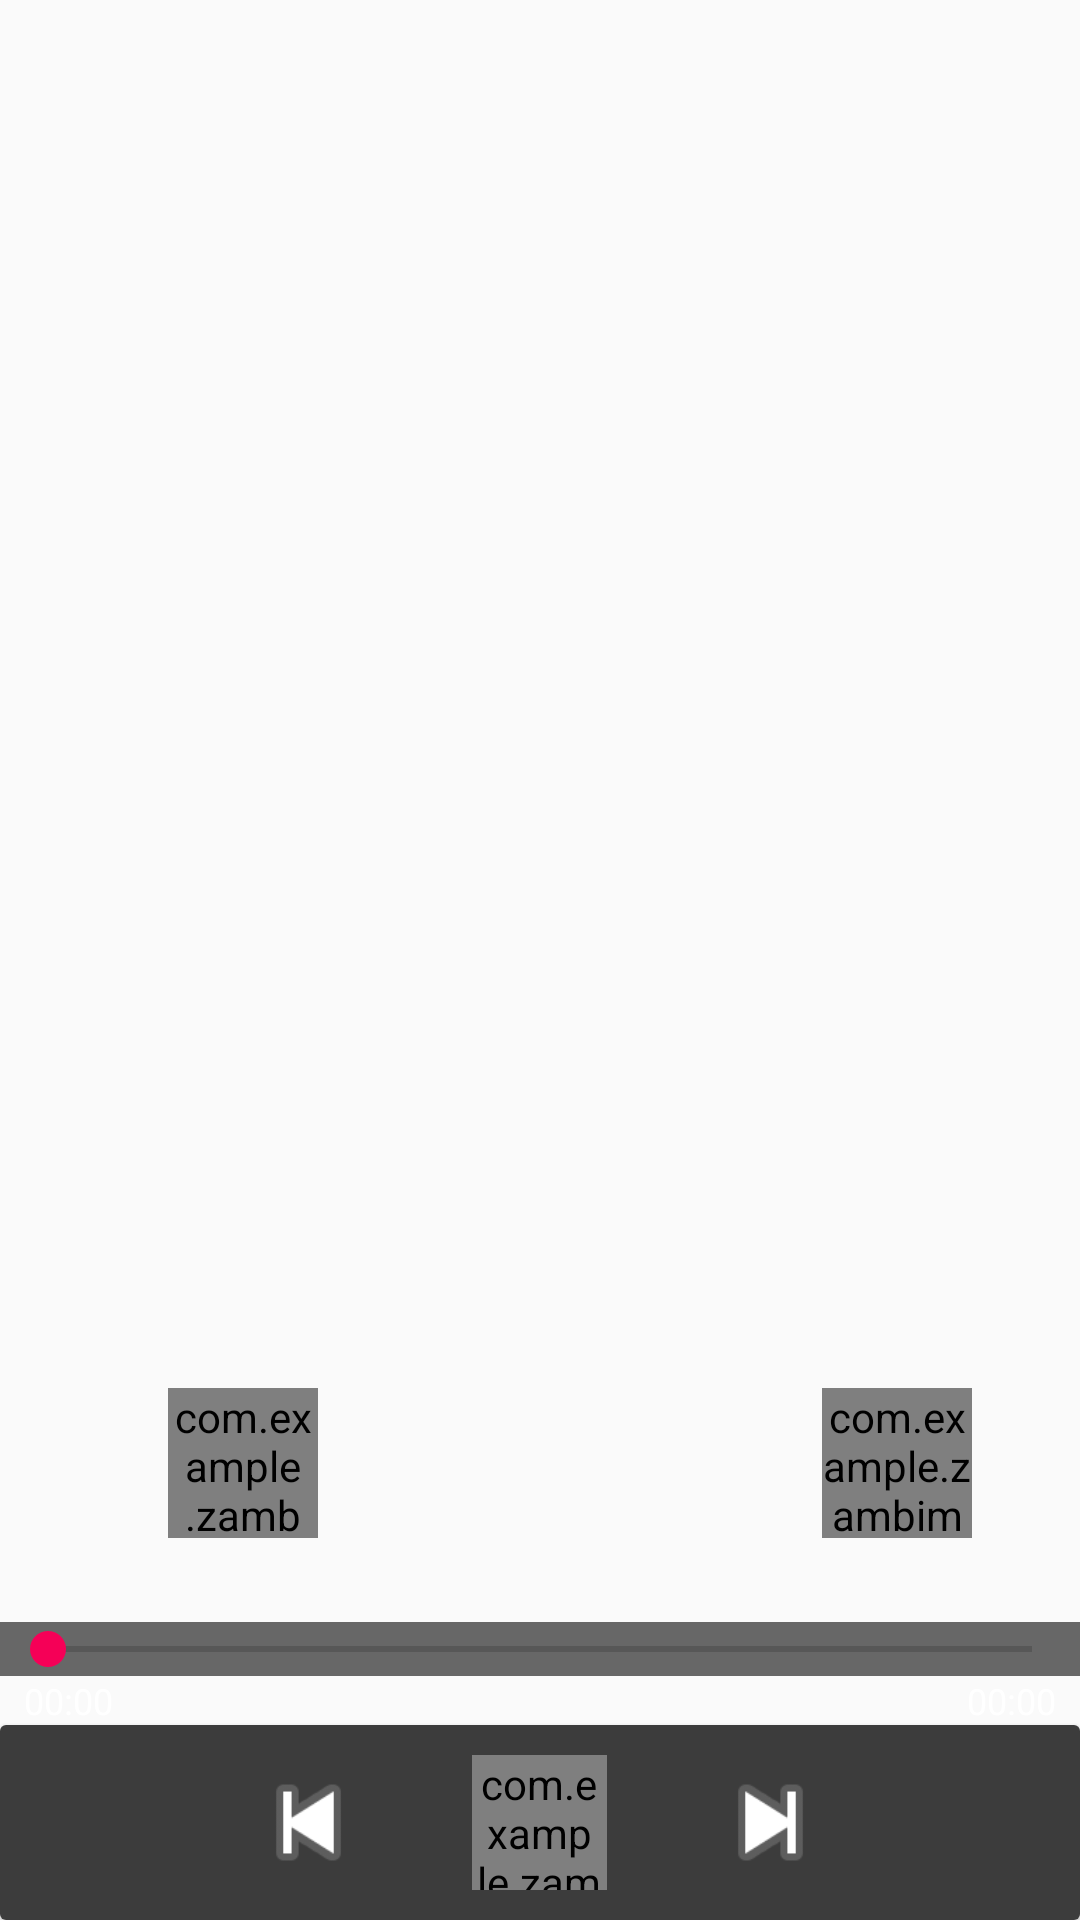

Layout XML and referenced resources for this Android screen:
<!-- AndroidManifest.xml: application theme AppTheme -->
<!-- res/layout/activity_now_playin.xml -->
<?xml version="1.0" encoding="utf-8"?>
<androidx.constraintlayout.widget.ConstraintLayout xmlns:android="http://schemas.android.com/apk/res/android"
    xmlns:app="http://schemas.android.com/apk/res-auto"
    xmlns:tools="http://schemas.android.com/tools"
    android:id="@+id/nowPlayingParent"
    android:layout_width="match_parent"
    android:layout_height="match_parent"
    android:theme="@style/AppTheme.NoActionBar"
    tools:context=".NowPlayingActivity2">

    <androidx.recyclerview.widget.RecyclerView
        android:id="@+id/now_playing_recycler_view_main"
        android:layout_width="match_parent"
        android:layout_height="match_parent"
        tools:layout_editor_absoluteX="0dp"
        tools:layout_editor_absoluteY="16dp" />

    <com.example.zambimusic.ui.main.Button.RepeatButton
        android:id="@+id/repeatButton"
        android:layout_width="50dp"
        android:layout_height="50dp"
        android:layout_gravity="center_vertical"
        android:layout_marginEnd="36dp"
        android:layout_marginBottom="28dp"
        app:layout_constraintBottom_toTopOf="@+id/seekBarPlayActivity"
        app:layout_constraintEnd_toEndOf="parent"
        app:repeat_state="off"
        app:src_repeat_all="@drawable/ic_repeat"
        app:src_repeat_off="@drawable/ic_not_repeat"
        app:src_repeat_one="@drawable/ic_repeat_one" />

    <com.example.zambimusic.ui.main.Button.CustomToggleImageButton
        android:id="@+id/shuffleButton"
        android:layout_width="50dp"
        android:layout_height="50dp"
        android:layout_gravity="center_vertical"
        android:layout_marginStart="56dp"
        android:layout_marginBottom="28dp"
        app:layout_constraintBottom_toTopOf="@+id/seekBarPlayActivity"
        app:layout_constraintStart_toStartOf="parent"
        app:src_state1="@drawable/ic_shuffle"
        app:src_state2="@drawable/ic_not_shuffle"
        app:state="state1" />

    <SeekBar
        android:id="@+id/seekBarPlayActivity"
        android:layout_width="match_parent"
        android:layout_height="wrap_content"
        android:background="#AA1f1f1f"
        app:layout_constraintBottom_toTopOf="@+id/linearLayout2"
        tools:layout_editor_absoluteX="4dp" />

    <LinearLayout
        android:id="@+id/linearLayout2"
        android:layout_width="match_parent"
        android:layout_height="wrap_content"
        android:orientation="horizontal"
        android:paddingStart="4dp"
        android:paddingEnd="4dp"
        app:layout_constraintBottom_toTopOf="@+id/cardview">

        <TextView
            android:id="@+id/tvProgress"
            android:layout_width="0dp"
            android:layout_height="wrap_content"
            android:layout_weight="1"
            android:gravity="left"
            android:maxLines="1"
            android:paddingStart="4dp"
            android:paddingEnd="4dp"
            android:text="00:00"
            android:textColor="@color/textColor"
            android:textSize="12sp" />

        <TextView
            android:id="@+id/tvTotalTime"
            android:layout_width="0dp"
            android:layout_height="wrap_content"
            android:layout_weight="1"
            android:gravity="right"
            android:maxLines="1"
            android:paddingStart="4dp"
            android:paddingEnd="4dp"
            android:text="00:00"
            android:textColor="@color/textColor"
            android:textSize="12sp" />


    </LinearLayout>



    <androidx.cardview.widget.CardView
        android:id="@+id/cardview"
        android:layout_width="match_parent"
        android:layout_height="wrap_content"
        android:elevation="100dp"
        app:layout_constraintBottom_toBottomOf="parent"
        app:layout_constraintStart_toStartOf="parent">

        
        <LinearLayout
            android:layout_width="match_parent"
            android:layout_height="wrap_content"
            android:background="@color/background"
            android:gravity="center"
            android:orientation="horizontal"
            android:padding="10dp">

            <androidx.appcompat.widget.AppCompatImageButton
                android:id="@+id/previos"
                android:layout_width="45dp"
                android:layout_height="45dp"
                android:layout_gravity="center_vertical"
                android:layout_marginLeft="16dp"
                android:layout_marginRight="16dp"
                android:background="@android:drawable/ic_media_previous"
                android:foregroundGravity="center_vertical" />

            <com.example.zambimusic.ui.main.Button.CustomToggleImageButton
                android:id="@+id/playPuase"
                android:layout_width="45dp"
                android:layout_height="45dp"
                android:layout_gravity="center_vertical"
                android:layout_marginLeft="16dp"
                android:layout_marginRight="16dp"
                android:foregroundGravity="center_vertical"

                app:state="state1"
                app:src_state1="@android:drawable/ic_media_play"
                app:src_state2="@android:drawable/ic_media_pause"
                />

            <androidx.appcompat.widget.AppCompatImageButton
                android:id="@+id/next"
                android:layout_width="45dp"
                android:layout_height="45dp"
                android:layout_gravity="center_vertical"
                android:layout_marginLeft="16dp"
                android:layout_marginRight="16dp"
                app:state="state1"
                android:background="@android:drawable/ic_media_next"
                android:foregroundGravity="center_vertical"


                />


        </LinearLayout>

    </androidx.cardview.widget.CardView>
</androidx.constraintlayout.widget.ConstraintLayout>
<!-- resources referenced by this layout -->
<resources>
  <color name="background">#dd1f1f1f</color>
  <color name="textColor">#ffffff</color>
  <!-- drawable ic_not_repeat (drawable) -->
  <vector android:height="15dp" android:viewportHeight="51.4"
      android:viewportWidth="51.4" android:width="15dp" xmlns:android="http://schemas.android.com/apk/res/android">
      <path android:fillColor="#FF000000" android:pathData="M1.7,25.2c0.553,0 1,-0.447 1,-1c0,-6.065 4.935,-11 11,-11h24v8.964L51.4,12.2L37.7,2.236V11.2h-24c-7.168,0 -13,5.832 -13,13C0.7,24.753 1.147,25.2 1.7,25.2zM39.7,6.164L48,12.2l-8.3,6.036V6.164z"/>
      <path android:fillColor="#FF000000" android:pathData="M49.7,26.2c-0.553,0 -1,0.447 -1,1c0,6.065 -4.935,11 -11,11h-24v-8.964L0,39.2l13.7,9.964V40.2h24c7.168,0 13,-5.832 13,-13C50.7,26.647 50.253,26.2 49.7,26.2zM11.7,45.236L3.4,39.2l8.3,-6.036V45.236z"/>
  </vector>
  <!-- drawable ic_repeat (drawable) -->
  <vector android:height="15dp" android:viewportHeight="51.4"
      android:viewportWidth="51.4" android:width="15dp" xmlns:android="http://schemas.android.com/apk/res/android">
      <path android:fillColor="#FF000000" android:pathData="M1.7,25.2c0.553,0 1,-0.447 1,-1c0,-6.065 4.935,-11 11,-11h24v8.964L51.4,12.2L37.7,2.236V11.2h-24c-7.168,0 -13,5.832 -13,13C0.7,24.753 1.147,25.2 1.7,25.2z"/>
      <path android:fillColor="#FF000000" android:pathData="M49.7,26.2c-0.553,0 -1,0.447 -1,1c0,6.065 -4.935,11 -11,11h-24v-8.964L0,39.2l13.7,9.964V40.2h24c7.168,0 13,-5.832 13,-13C50.7,26.647 50.253,26.2 49.7,26.2z"/>
  </vector>
  <!-- drawable ic_repeat_one (drawable) -->
  <vector android:height="15dp" android:viewportHeight="511"
      android:viewportWidth="512" android:width="15dp" xmlns:android="http://schemas.android.com/apk/res/android">
      <path android:fillColor="#FF000000" android:pathData="m512,120.168v272c0,33.086 -26.914,60 -60,60h-203v-40h203c11.027,0 20,-8.973 20,-20v-272c0,-11.027 -8.973,-20 -20,-20h-72.137l32.332,32.332 -28.285,28.285 -80.141,-80.145 80.141,-80.141 28.285,28.285 -31.383,31.383h71.188c33.086,0 60,26.918 60,60zM287,343.168v-174h-80v40h40v134zM99.855,380.313 L131.715,412.168h-71.715c-11.027,0 -20,-8.973 -20,-20v-272c0,-11.027 8.973,-20 20,-20h205v-40h-205c-33.086,0 -60,26.918 -60,60v272c0,33.086 26.914,60 60,60h71.715l-31.859,31.859 28.285,28.285 80.145,-80.145 -80.145,-80.145zM99.855,380.313"/>
  </vector>
  <!-- drawable ic_shuffle (drawable) -->
  <vector android:height="15dp" android:viewportHeight="49.7"
      android:viewportWidth="49.7" android:width="15dp" xmlns:android="http://schemas.android.com/apk/res/android">
      <path android:fillColor="#FF000000" android:pathData="M27,13.85h9v8.964l13.7,-9.964L36,2.886v8.964h-9c-7.168,0 -13,5.832 -13,13c0,6.065 -4.935,11 -11,11H1c-0.553,0 -1,0.447 -1,1s0.447,1 1,1h2c7.168,0 13,-5.832 13,-13C16,18.785 20.935,13.85 27,13.85z"/>
      <path android:fillColor="#FF000000" android:pathData="M1,13.85h2c2.713,0 5.318,0.994 7.336,2.799c0.191,0.171 0.43,0.255 0.667,0.255c0.274,0 0.548,-0.112 0.745,-0.333c0.368,-0.412 0.333,-1.044 -0.078,-1.412C9.285,13.025 6.206,11.85 3,11.85H1c-0.553,0 -1,0.447 -1,1S0.447,13.85 1,13.85z"/>
      <path android:fillColor="#FF000000" android:pathData="M36,35.85h-9c-2.685,0 -5.27,-0.976 -7.278,-2.748c-0.411,-0.365 -1.044,-0.327 -1.411,0.089c-0.365,0.414 -0.326,1.046 0.089,1.411c2.374,2.095 5.429,3.248 8.601,3.248h9v8.964l13.7,-9.964L36,26.886V35.85z"/>
  </vector>
  <style name="AppTheme.NoActionBar">
          <item name="windowActionBar">false</item>
          <item name="windowNoTitle">true</item>
      </style>
  <style name="AppTheme" parent="Theme.AppCompat.Light.DarkActionBar">
          
          <item name="colorPrimary">@color/colorPrimary</item>
          <item name="colorPrimaryDark">@color/colorPrimaryDark</item>
          <item name="colorAccent">@color/colorAccent</item>
           
      </style>
  <color name="colorPrimary">#008577</color>
  <color name="colorPrimaryDark">#00574B</color>
  <color name="colorAccent">#FFF50057</color>
</resources>
